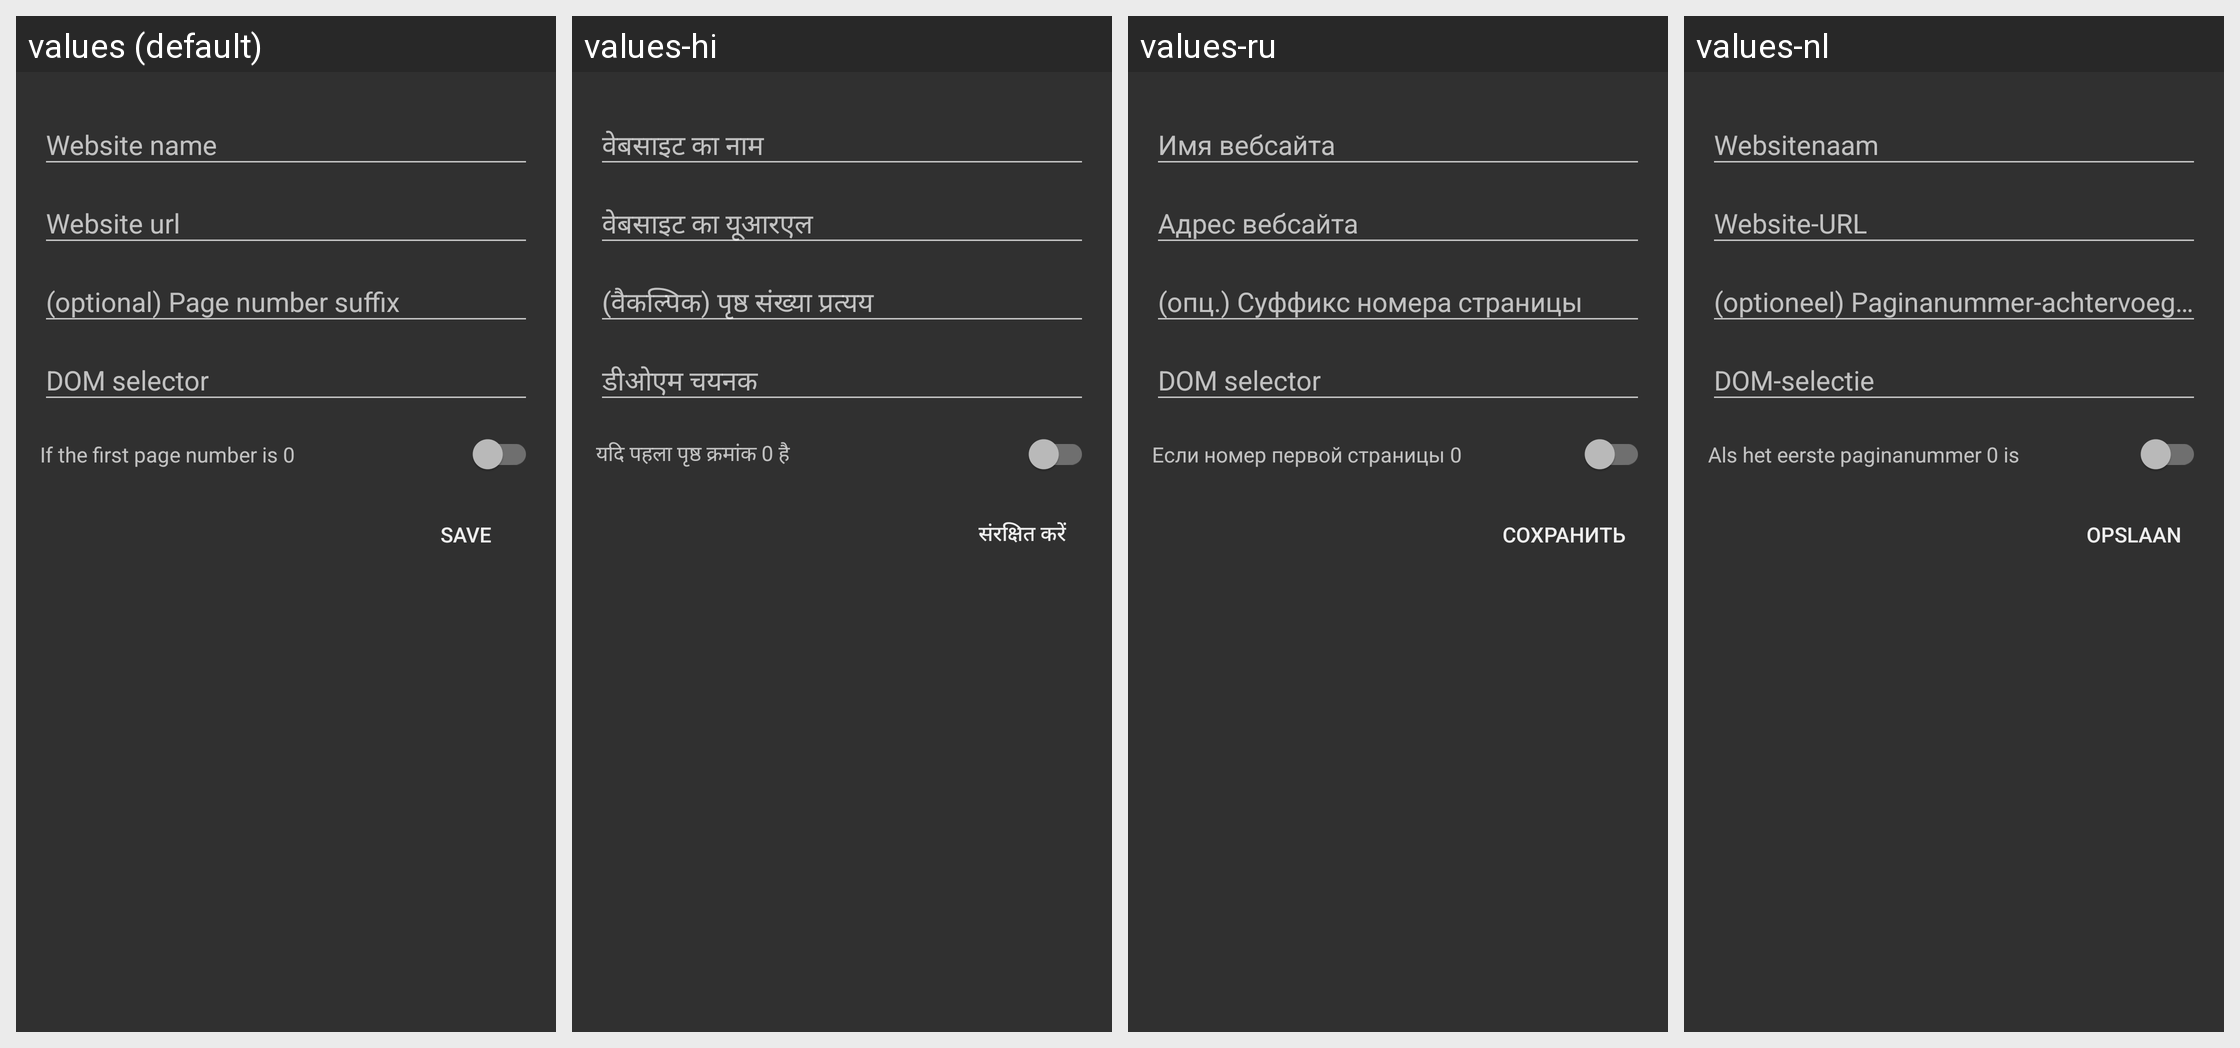

Strings drawn on this Android screen and how each of the app's shown locales translates them:
Android screen res/layout/fragment_dialog_website.xml rendered under 4 locales, left to right: values (default), values-hi, values-ru, values-nl. Device: Nexus 5 (rendered at 1080×1920; each locale shown at half size, 540×960, under a caption strip naming it); theme AnecdoteTheme.
Other locales in the repository, not shown: values-de, values-fr.
Strings drawn on this screen, with the default value and each locale's value (text and hints the layout hard-codes, and strings that could not be matched under every locale, appear in the picture but are not listed):

dialog_website_firstpagezero_hint
  values: If the first page number is 0
  values-hi: यदि पहला पृष्ठ क्रमांक 0 है
  values-ru: Если номер первой страницы 0
  values-nl: Als het eerste paginanummer 0 is

dialog_website_save
  values: Save
  values-hi: संरक्षित करें
  values-ru: Сохранить
  values-nl: Opslaan
